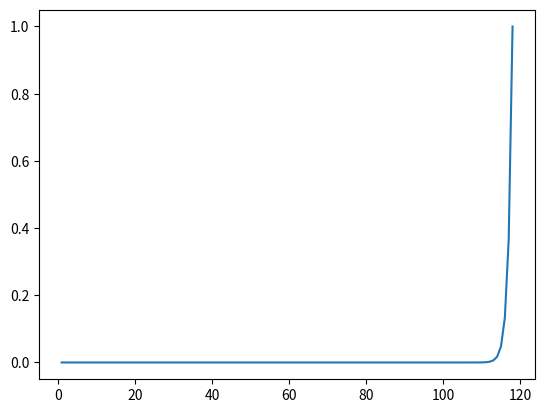

The matplotlib source for this figure:

from scipy.optimize import linprog
import matplotlib.pyplot as plt
import math
import numpy as np
import sys

if __name__ == "__main__":
    # c = 1.5
    # m = 6
    # x = np.ones((m, m))
    # for i in range(1, 4):
    #     x[i, :] = np.array([(i+1)**(m-1-idx) for idx in range(m)])
    # x[4, :] = np.array([2*(2**(m-1-idx)) - 1 - c*(3**(m-1-idx)) for idx in range(m)])
    # x[5, :] = np.array([2*(3**(m-1-idx)) - 2**(m-1-idx) - c*(4**(m-1-idx)) for idx in range(m)])
    # # x[6, :] = 0
    # # x[6, -1] = 1
    # # x[:-1, -1] -= np.random.rand(m-1)*.01
    # # print(x)
    # print(np.linalg.det(x))
    # x_inv = np.linalg.inv(x)
    # print("inv", x_inv)
    # print(np.dot(x_inv, x))
    # a_vec = np.dot(x_inv, np.ones(m))
    # print(a_vec)
    #
    # print("eye?", np.dot(x_inv, x))

    # print("chebyshev center")
    # print(pypoman.polyhedron.compute_chebyshev_center(-x, -np.ones(m)))
    # print(x)
    #
    # lp_soln = linprog(np.ones(m), A_ub=-1*x, b_ub=-0.001*np.ones(m), bounds=None)
    # print(lp_soln)
    # a_vec_1 = lp_soln.x
    # print(a_vec_1)
    # print(">= 1?", np.dot(x, a_vec_1))

    # a_vec = np.linalg.lstsq(x, np.ones(m))[0]
    # print(x)
    # print(a_vec)

    # print("1?", np.dot(x, a_vec))

    # for i in range(1, 5):
    #     x_vals = np.array([i**(m-1-idx) for idx in range(m)])
    #     print(x_vals)
    #     print(a_vec_1)
    #     print(i, np.dot(x_vals, a_vec_1))
    #
    # for i in [1, 2]:
    #     g = []
    #     for j in [i, i+1, i+2]:
    #         g.append(np.dot(np.array([i**(m-1-idx) for idx in range(m)]), a_vec_1))
    #     print(2*g[1] - g[0] - c*g[2])

    n = 118

    # delta = 0.9


    c = 1.26

    # for a in np.arange(-200, -190):
    #     for b in np.arange(-20, -10):
    # sin((x + 62) * 0.1) / (x + 62)

    x = np.arange(1, n + 1, 1)

    # y = [2*math.sin(0.01*(_x + 629))/(_x+629) for _x in x]
    # y = [(math.sin((_x - 500 * math.pi)/1000)+3) for _x in x]

    # y = np.array([math.sin(_x*0.5*math.pi/(1*118) + 4*math.pi)*(((_x**1e-10)*0.5*math.pi/(1*118) + 4*math.pi)) for _x in x])
    # y = np.array([1/(1+math.exp(-_x*(1/1e15)))-.5 for _x in x])
    # y = np.array([_x/n-float(1-(_x/n))**(1/(n^2)) for _x in x])
    # y = np.array([math.log(float(_x)) for _x in x])
    # y = np.array([1 - (n/(_x+n)) for _x in x])
    y = np.array([float(_x)**n for _x in x])
    print(y)
    # y -= np.min(y)
    y /= np.max(y)
    # y = [math.sin((_x+4500)*.001)/((_x+4500)**c) + 1.002 for _x in x]

    # y = [np.exp(_x) for _x in x]
# k = 1 + 1e-4/c
#     y = [1, 2]
#     for i in x[2:]:
#         y.append((2*y[-1]-y[-2])/c - .3*y[-1]**2)
        # y.append(((2*y[-1]-y[-2]))*delta/(c*y[-1]))
        # y.append(y[-1]/(2/c - k))
# y.append((delta*c**2 + 2 * c * delta + 2*y[-1])/(4-c))

    # if y[8] >= 0:
    # print(a, b)
    plt.plot(x, y)
    # plt.plot(x, [-10*math.cos(_x)/_x for _x in x])
    # plt.savefig("g_%d_%d.png" % (a, b))
    plt.savefig("g.png")
    plt.clf()
    #
    print(y)
    for i in range(len(y) - 2):
        print(2*y[i+1] - y[i] - c*y[i+2])

    # n = 4
    # x_vals = np.arange(1, n + .1, 1)
    # c = float(sys.argv[1])
    #
    # x = np.array([[7-9*c, 3-3*c, 1-c], [14-16*c, 4-4*c, 1-c], [1, 1, 1]])
    # x_inv = np.linalg.inv(x)
    #
    # def find_eps():
    #     search_range = np.arange(0.01, 1, 0.01)
    #     for eps_1 in search_range:
    #         for eps_2 in search_range:
    #             for eps_3 in search_range:
    #                 # Solution based on using matrix inverse
    #                 a = np.dot(x_inv, np.array([eps_1, eps_2, eps_3]))
    #
    #                 # My manual solution, I don't think it is correct but it's probably just algebraic error.
    #                 # gamma = eps_2 - (1-c)*eps_3
    #                 #
    #                 # eps_1_prime = -1*(eps_1 - eps_2 + gamma/2)/c
    #                 # eps_2_prime = gamma/(2*(1-c)) - ((7-8*c)/(1-c))*eps_1_prime
    #                 # eps_3_prime = eps_3 - 4*eps_1_prime - 2*eps_2_prime
    #                 #
    #                 y = np.array([a[0]*(x**2) + a[1]*x + a[2] for x in x_vals])
    #
    #                 if y[-1] > 0 and np.isclose(np.max(y), y[-1]):
    #                     a_2 = a[0]
    #                     a_1 = a[1]
    #                     a_0 = a[2]
    #                     eps = [eps_1, eps_2, eps_3]
    #                     return a_0, a_1, a_2, eps
    #
    # a_0, a_1, a_2, eps = find_eps()
    # print(a_2)
    # print(a_1)
    # print(a_0)
    # print("eps", eps)
    #
    # g = []
    # if a_2 or a_1 or a_0:
    #     for x in x_vals:
    #         y = a_2*(x**2)+a_1*x + a_0
    #         print(y)
    #         g.append(y)
    #
    # for i in range(len(g) - 2):
    #     print(2*g[i+1] - g[i] - c*g[i+2])


                # plt.plot(x_vals, y)
                # plt.savefig("parabola_%0.2f_%0.2f_%0.2f.png" % (eps_1, eps_2, eps_3))
                # plt.clf()
